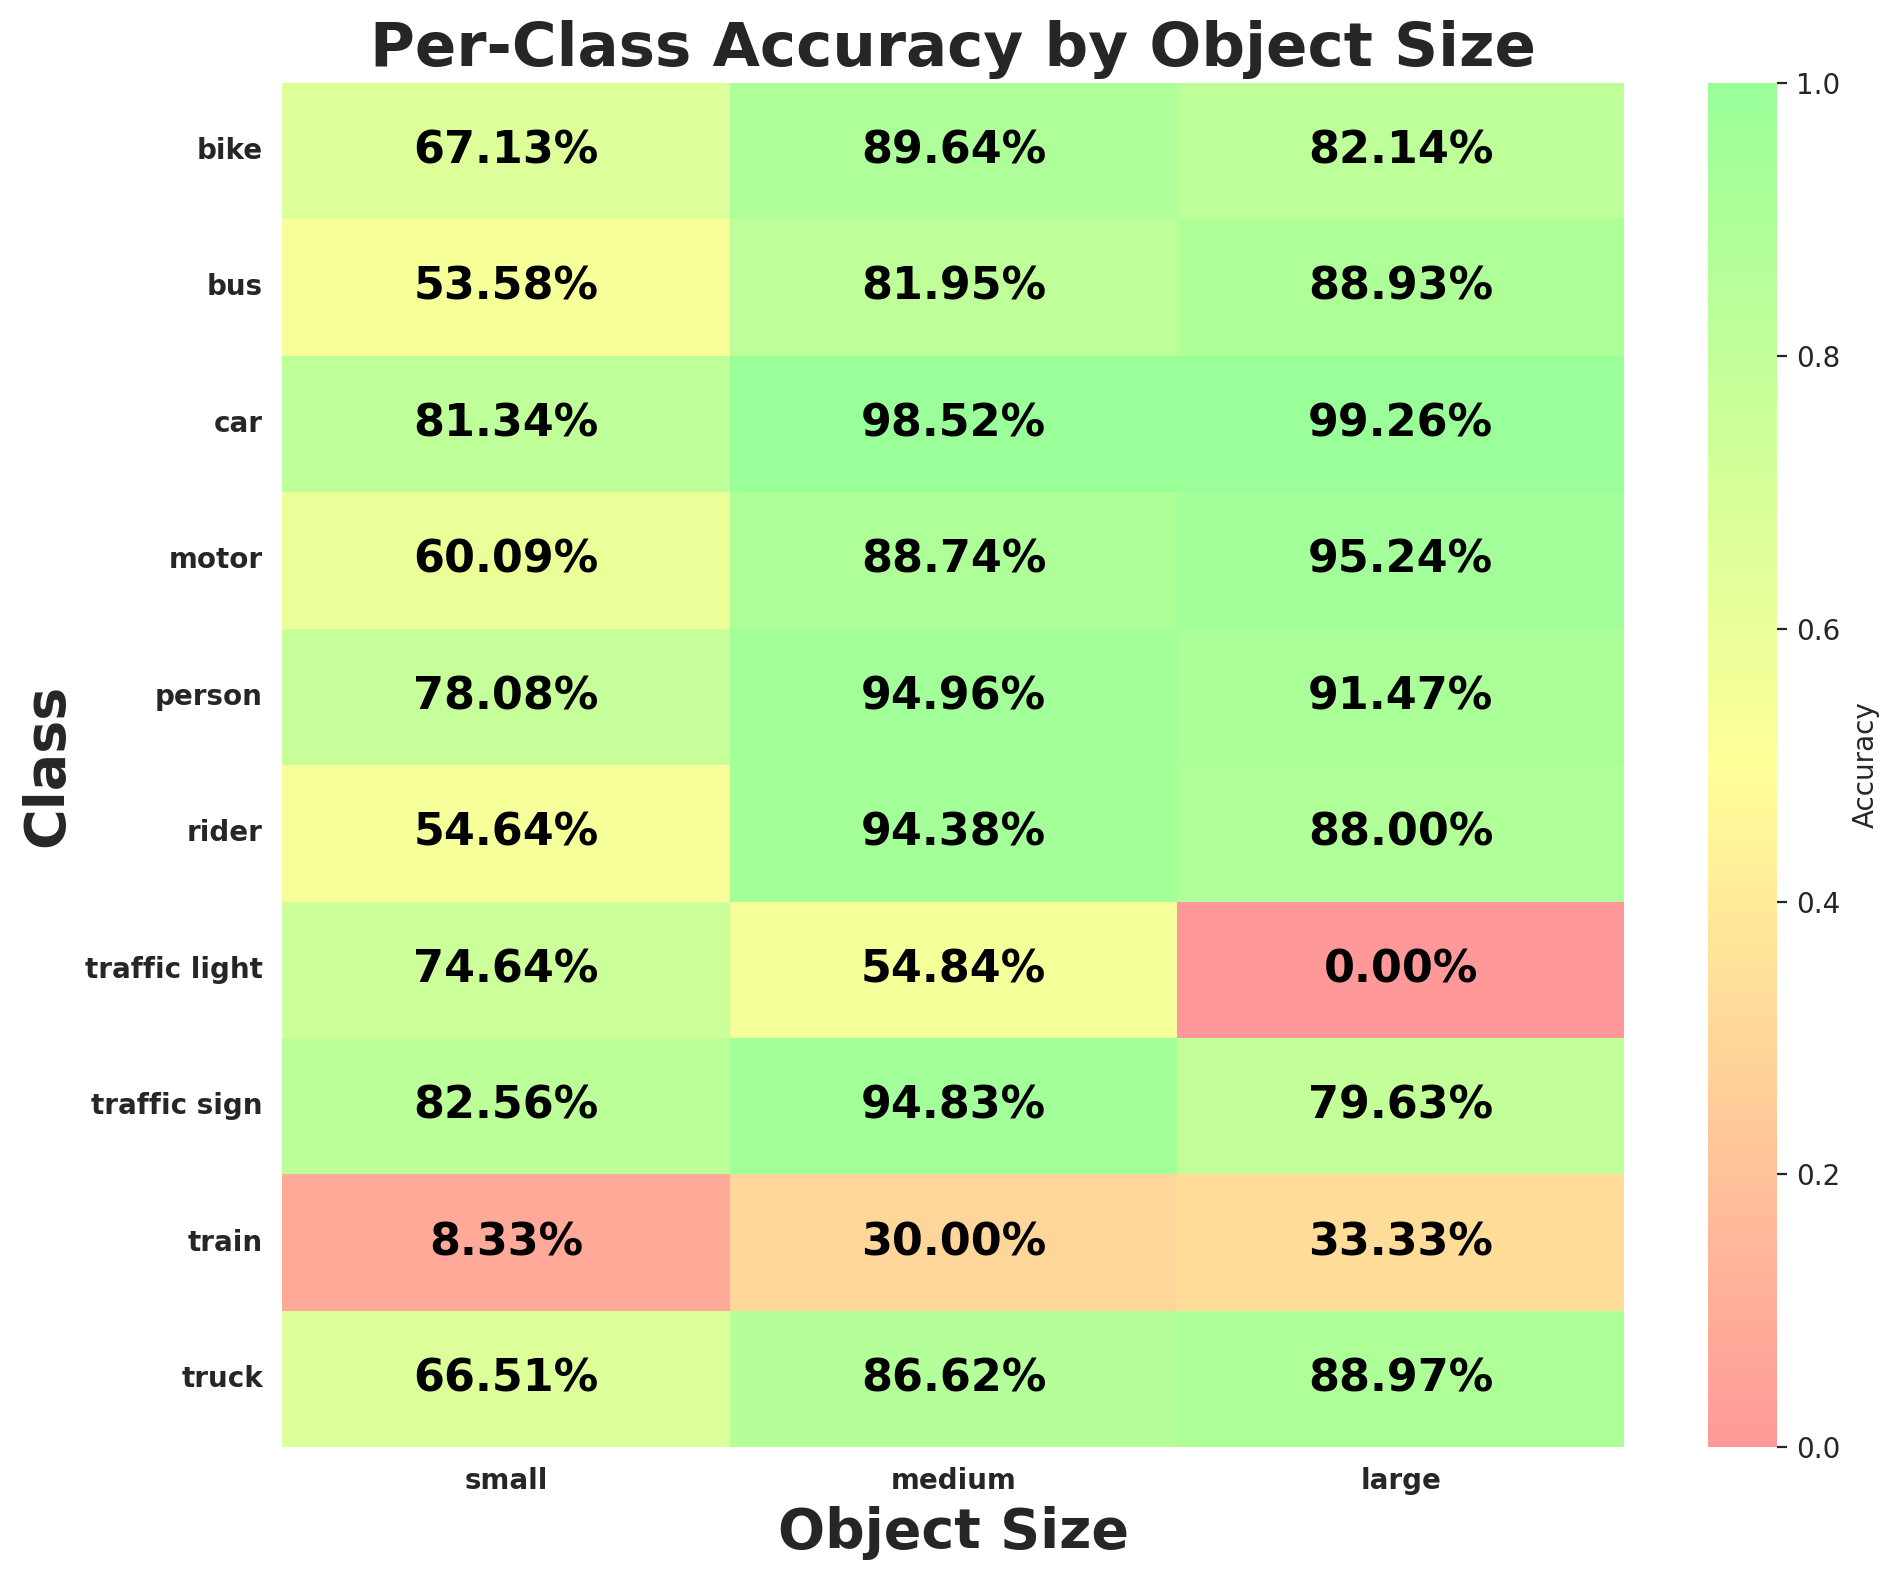

The file beside this chart, header and first rows:
class_id, class_name, size_bucket, expected, matched, accuracy
0, person, small, 23271, 18171, 0.7808
0, person, medium, 1250, 1187, 0.9496
0, person, large, 129, 118, 0.9147
1, rider, small, 1109, 606, 0.5464
1, rider, medium, 160, 151, 0.9437
1, rider, large, 25, 22, 0.88
2, car, small, 167001, 135843, 0.8134
2, car, medium, 27324, 26920, 0.9852
2, car, large, 10825, 10745, 0.9926
3, truck, small, 5226, 3476, 0.6651
3, truck, medium, 2145, 1858, 0.8662
3, truck, large, 1333, 1186, 0.8897
4, bus, small, 1898, 1017, 0.5358
4, bus, medium, 759, 622, 0.8195
4, bus, large, 560, 498, 0.8893
5, train, small, 12, 1, 0.08333
5, train, medium, 10, 3, 0.3
5, train, large, 6, 2, 0.3333
6, motor, small, 669, 402, 0.6009
6, motor, medium, 151, 134, 0.8874
6, motor, large, 21, 20, 0.9524
7, bike, small, 1719, 1154, 0.6713
7, bike, medium, 251, 225, 0.8964
7, bike, large, 28, 23, 0.8214
8, traffic light, small, 52806, 39412, 0.7464
8, traffic light, medium, 31, 17, 0.5484
8, traffic light, large, 3, 0, 0.0
9, traffic sign, small, 67791, 55969, 0.8256
9, traffic sign, medium, 1161, 1101, 0.9483
9, traffic sign, large, 54, 43, 0.7963
